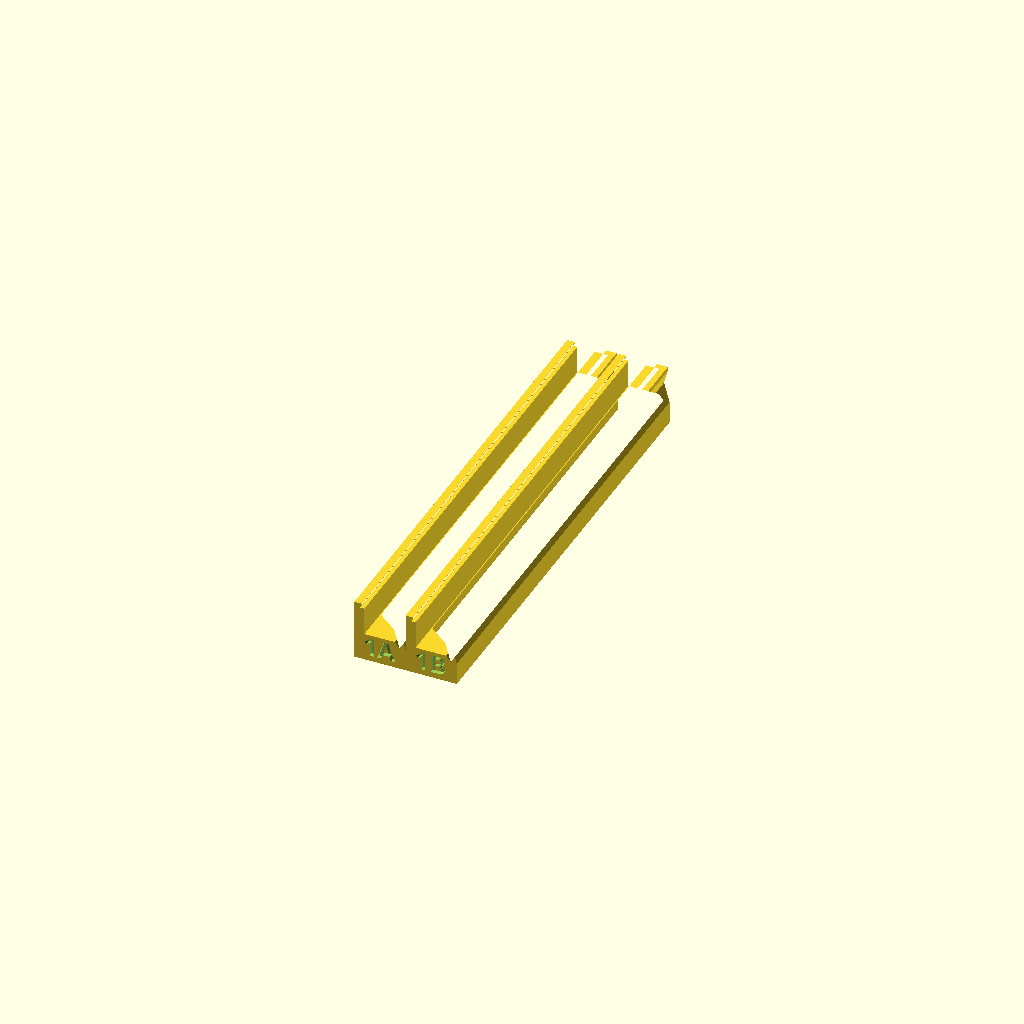
Cell 1: the model at its default parameters.
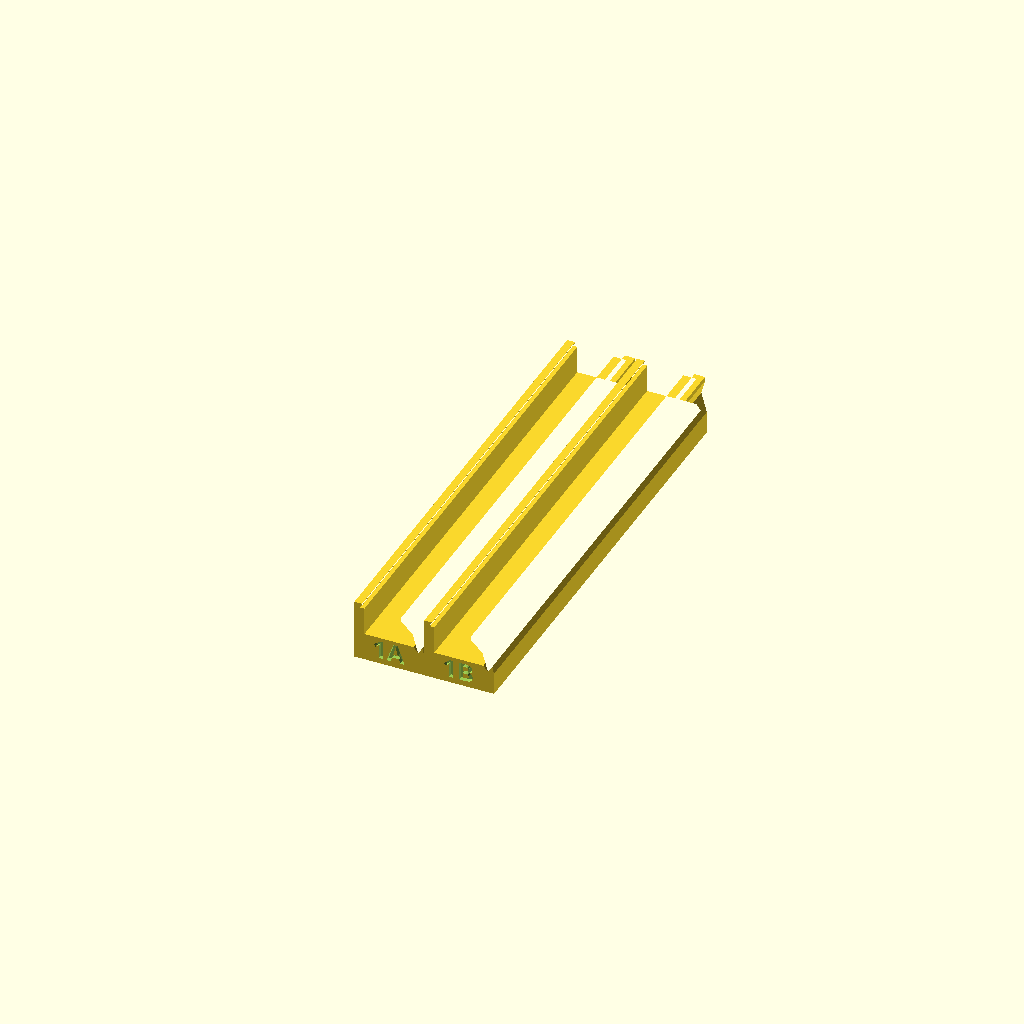
Cell 2 — tapeWidth set to 12, the other parameters unchanged.
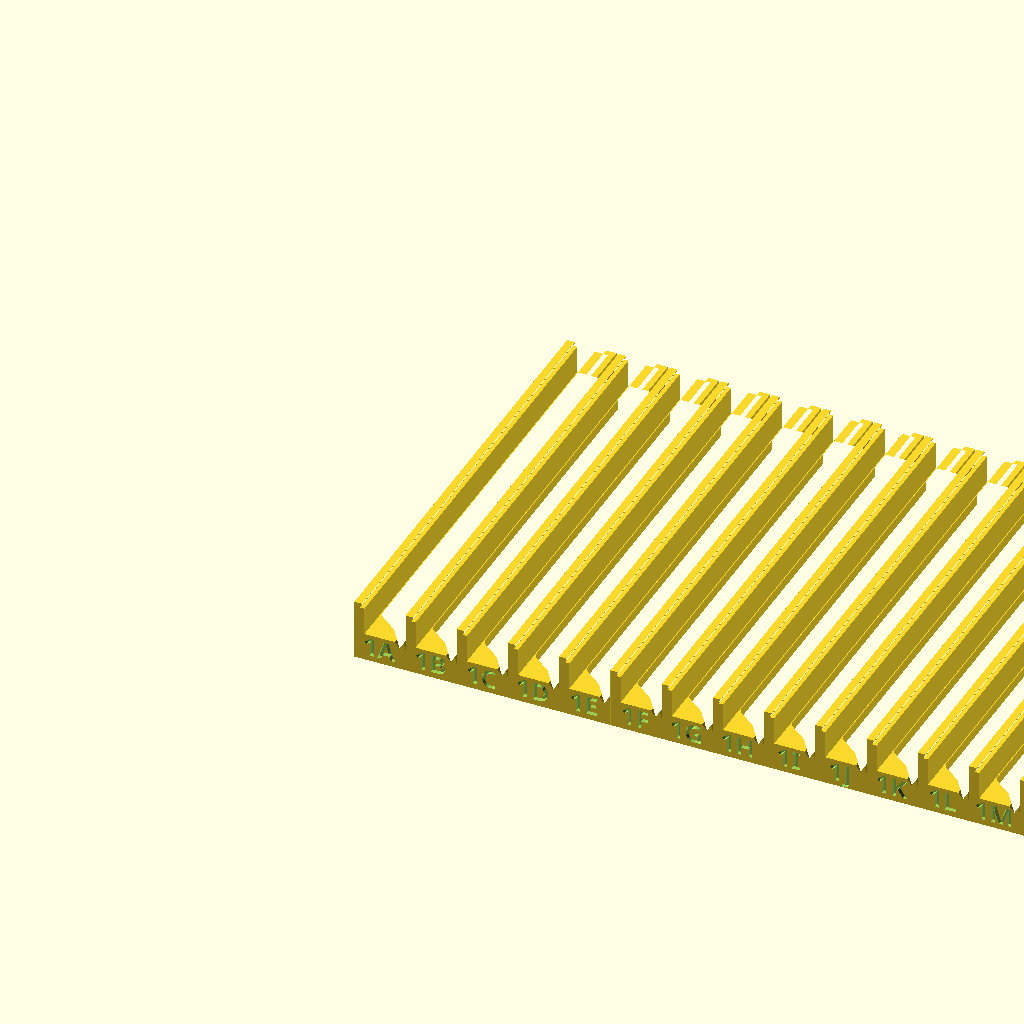
Cell 3 — numberOfFeeders set to 20, the other parameters unchanged.
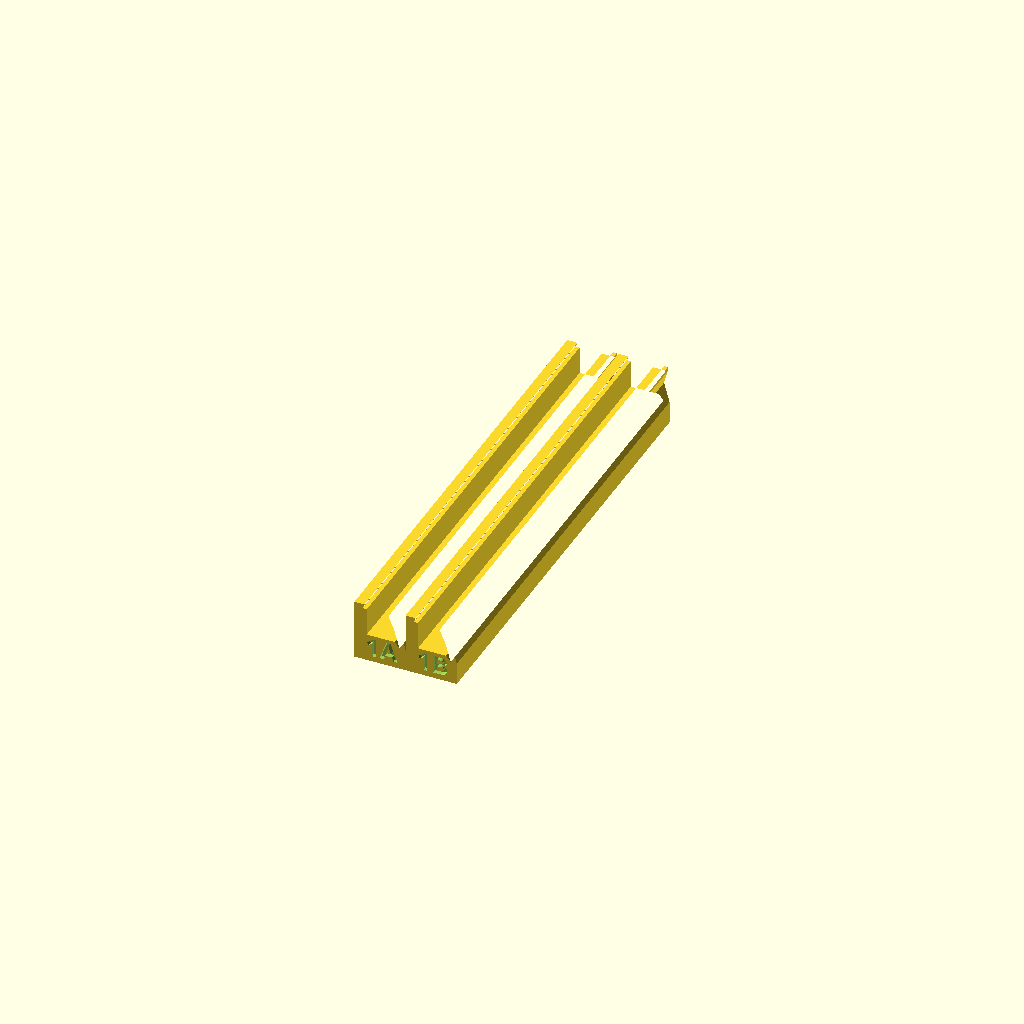
Cell 4: tapeClearance = 0.5 (everything else at default).
All cells are drawn from one camera (rotation 55°, 0°, 25°, orthographic, colour scheme Cornfield), so only the parameter changes between them.
The OpenSCAD source (feeders/sFeeder.scad):
/*
Author: Michael

2017/10/28

*/

/* [basic parameters] */

//How wide is the tape?
tapeWidth=8; // [8, 12, 16, 24, 36, 48, 72]
//Optimize for Plastic or Paper tape? Plastic tapes fit in Paper, but not reverse. Plastic tapes may be too loose in paper feeder.
tapeHeight=0.3; // [0.9:paper,0.3:plastic]
//How many feeder to print ganged
numberOfFeeders=2; // [1:1:20]
//Overall length of feeder?
feederLength=98;
//Height of tape's bottom side above bed
tapeLayerHeight=12;
//Bank ID: To identify the feeder in OpenPnP unique IDs for each bank are built and embossed into the ganged feeder. -1: no identifier.
bankID=1; //[-1:1:9]
//diameter of pockets on the side to put a magnet in
magnetDiameter=5;
//height of the pocket for the magnet
magnetHeight=4;

/* [advanced] */

//controls the force to keep the tape in place. lower value higher force and though friction
tapeClearance=-0.5;     // [-0.5:0.05:0.5]
bodyHeight=6;
tapeSupportHoleSide=2.8;
tapeSupportNonHoleSide=0.9;



/* [expert] */
//higher values make the left arm stronger
additionalWidth=3;
topFinishingLayer=0.3;
tapeGuideUpperOverhang=0.4;
//lower values make the spring smaller thus less force on tape, should be slightly less than a multiple of extrusion-width
springWidth=1.3;
springSkew=1.2;
//if two tapeloaded lanes touch each other raise this value a little
springClearance=0.4;

magnetHoleDistanceEdge = 4;

overallWidth=tapeWidth+additionalWidth;
overallHeight=tapeLayerHeight+tapeHeight+tapeGuideUpperOverhang+topFinishingLayer;
tapeXcenter=(overallWidth/2)+tapeClearance/2;

    

//make the feeders
gang_feeder();


// customizer specific stuff
// preview[view:north west, tilt:top diagonal]


module gang_feeder() {

    difference() {
        union() {

                
            //stack up feeders
            for(i=[0:1:numberOfFeeders-1]) {
                translate([i*(tapeWidth+additionalWidth),0,0]) 
                    feeder_body(i);
            }
            
            
        }
        
        //magnet pockets
//        for(j=[0:1:2]) {
//            //magnet pockets right side
//            translate([0,j*((feederLength-49)/2)+24.5,0]) {
//                translate([(numberOfFeeders)*(tapeWidth+additionalWidth),0,0 ]) {
//                    magnetic_fixation_pocket(0,feederLength/2);
//                }
//            }
//            
//        }
//        
//        for(j=[0:1:3]) {
//            translate([0,j*((feederLength-15)/3)+7.5,0]) {
//                //magnet pockets left side
//                rotate([0,0,180])
//                    magnetic_fixation_pocket(0,feederLength/2);
//            }
//        }
    }
}

module feeder_cover() {
    cube([2,feederLength,overallHeight]);
}

module feeder_body(feederNo) {
    translate([0,feederLength,0]) {
        rotate([90,0,0]) {
            difference() {
                
                //main form
                linear_extrude(feederLength) {
                    polygon(points=[
                        //base
                        [0,0],
                        [overallWidth,0],
                    
                        //right arm way up ("spring", outer part)
                        [overallWidth,bodyHeight*0.8],
                        [overallWidth-springSkew,tapeLayerHeight-3],
                        [overallWidth-springClearance,tapeLayerHeight],
                    
                        //right arm tape guide
                        [overallWidth-springClearance,overallHeight],
                        [tapeXcenter+tapeWidth/2+tapeClearance-tapeGuideUpperOverhang,overallHeight],
                        [tapeXcenter+tapeWidth/2+tapeClearance-tapeGuideUpperOverhang,tapeLayerHeight+tapeHeight+tapeGuideUpperOverhang],
                        [tapeXcenter+tapeWidth/2+tapeClearance,tapeLayerHeight+tapeHeight],
                        [tapeXcenter+tapeWidth/2+tapeClearance,tapeLayerHeight],
                        [tapeXcenter+tapeWidth/2+tapeClearance-tapeSupportHoleSide,tapeLayerHeight],
                        [tapeXcenter+tapeWidth/2+tapeClearance-tapeSupportHoleSide,tapeLayerHeight-0.6],
                    
                        //right arm way down ("spring", inner part)
                        [overallWidth-springSkew-springWidth,tapeLayerHeight-3],
                        [overallWidth-springWidth,bodyHeight*0.8],
                        [overallWidth-springWidth-1,bodyHeight],
                        
                        //base (inner part)
                        [tapeXcenter-tapeWidth/2+tapeSupportNonHoleSide,bodyHeight],
                        
                        //left arm up (inner part)
                        [tapeXcenter-tapeWidth/2+tapeSupportNonHoleSide,tapeLayerHeight],
                        
                        //left arm tape guide
                        [tapeXcenter-tapeWidth/2,tapeLayerHeight],
                        [tapeXcenter-tapeWidth/2,tapeLayerHeight+tapeHeight],
                        [tapeXcenter-tapeWidth/2+tapeGuideUpperOverhang,tapeLayerHeight+tapeHeight+tapeGuideUpperOverhang],
                        [tapeXcenter-tapeWidth/2+tapeGuideUpperOverhang,overallHeight],
                        
                        //left arm down (outer part)
                        [0,overallHeight],
                        [0,0]

                    ]);
                }
                
                //direction of travel while picking with OpenPnP
//                if(feederLength>=100) {
//                    for (i=[0:1:3]) {
//                        translate([additionalWidth+3/2+0.5,bodyHeight+0.1,feederLength-25-(i*6)])
//                            rotate([90,90,0])
//                                linear_extrude(1)
//                                    circle(3,$fn=3);
//                    }
//                }
                
                //4 identification marks
//                translate([additionalWidth,bodyHeight-0.9,feederLength-2])
//                    rotate([90,90,180])
//                        identification_mark(feederNo,"left","top");
//                
//                translate([additionalWidth,bodyHeight-0.9,2])
//                    rotate([90,90,180])
//                        identification_mark(feederNo,"right","top");
                
                translate([tapeXcenter,bodyHeight-0.9,feederLength-0.9])
                    rotate([0,0,0])
                        identification_mark(feederNo,"center","top");
                
                translate([tapeXcenter,bodyHeight-0.9,0.9])
                    rotate([0,180,0])
                        identification_mark(feederNo,"center","top");
                
                //reference hole
                translate([tapeXcenter+tapeWidth/2+tapeClearance-1.75,tapeLayerHeight,feederLength-4])
                    rotate([90,90,0])
                        cylinder(h=0.6,d=1.4,center=false,$fn=20);
                
                //3 registration points (for magnets, bolts or to screw from top)
                //bottom_fixation(feederLength/2);
                bottom_fixation(magnetHoleDistanceEdge);
                bottom_fixation(feederLength-magnetHoleDistanceEdge);
                

            }
        }
    }
}

module identification_mark(feederNo,_halign,_valign) {

    if(bankID!=-1) {
        linear_extrude(height=.91) {
            text( str(bankID, chr(feederNo+65) ),font=":style=Bold", size=4, valign=_valign, halign=_halign);
        }
    }
                
}

module magnetic_fixation_pocket() {
    layerBelow=0.25;
    magnetInset=1;
    magnetDiameterOversizedFor3dPrinting=magnetDiameter+0.2;
    
    translate([0,0,layerBelow]) {
            union() {
                translate([-(magnetDiameterOversizedFor3dPrinting)/2-magnetInset,0,0])
                    cylinder(d=magnetDiameterOversizedFor3dPrinting,h=magnetHeight+0.3,$fn=20);
                
                hull() {
                    translate([-(magnetDiameterOversizedFor3dPrinting)/2-magnetInset,0,0])
                        cylinder(d=magnetDiameterOversizedFor3dPrinting-1.4,h=magnetHeight+0.3,$fn=20);
                    translate([0,0,(magnetHeight+0.3)/2])
                        cube([0.1,magnetDiameterOversizedFor3dPrinting+0.4,magnetHeight+0.3],center=true);
                }
                
                translate([-(magnetDiameterOversizedFor3dPrinting)/2-magnetInset,0,0]) {
                    difference() {
                        cylinder(d=magnetDiameterOversizedFor3dPrinting+3,h=magnetHeight+0.3,$fn=20);
                        cylinder(d=magnetDiameterOversizedFor3dPrinting+2,h=magnetHeight+0.3,$fn=20);
                    }
                }
            }
        translate([-(magnetDiameterOversizedFor3dPrinting-magnetInset+1)/2-magnetInset,0,0])
            cube([magnetDiameterOversizedFor3dPrinting,1,1],center=true);
    }
}
            
module bottom_fixation(pos_y) {
    layerForBridging=0.3;
    cutoutbelow=3.5;
    union() {
//        translate([tapeXcenter,bodyHeight-1,pos_y])
//                rotate([-90,0,0])
//                    cylinder(h = 2.1, r=6.0/2, $fn=20);
        
        translate([4,-0.1,pos_y])
                rotate([-90,0,0])
                    cylinder(h = magnetHeight+0.2, r=3.5/2, $fn=20);
        
        //old pocket below feeder for magnet
//        *translate([tapeXcenter,cutoutbelow,pos_y])
//                rotate([90,0,0])
//                    cylinder(h = 10, r=6.0/2, $fn=20);
        
        //chamfer
////        *translate([tapeXcenter,0.3,pos_y])
////                rotate([90,0,0])
////                    cylinder(h = 0.3, r1=6.0/2, r2=6.3/2, $fn=20);
    }
}
Parameter table extracted from the source (name, type, default, range or options):
tapeWidth: number, default 8, options 8, 12, 16, 24, 36, 48, 72
tapeHeight: number, default 0.3, options 0.9, 0.3
numberOfFeeders: number, default 2, range 1 to 20, step 1
feederLength: number, default 98
tapeLayerHeight: number, default 12
bankID: number, default 1, range -1 to 9, step 1
magnetDiameter: number, default 5
magnetHeight: number, default 4
tapeClearance: number, default -0.5, range -0.5 to 0.5, step 0.05
bodyHeight: number, default 6
tapeSupportHoleSide: number, default 2.8
tapeSupportNonHoleSide: number, default 0.9
additionalWidth: number, default 3
topFinishingLayer: number, default 0.3
tapeGuideUpperOverhang: number, default 0.4
springWidth: number, default 1.3
springSkew: number, default 1.2
springClearance: number, default 0.4
magnetHoleDistanceEdge: number, default 4
